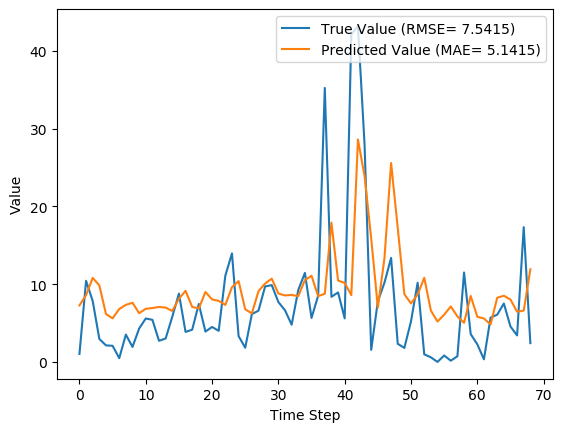

The file beside this chart, header and first rows:
y_true, y_pred, y_true_scaled, y_pred_scaled
1.029, 7.268, 0.009665, 0.06829
10.43, 8.592, 0.09803, 0.08074
7.83, 10.8, 0.07357, 0.1015
2.951, 9.841, 0.02773, 0.09247
2.13, 6.158, 0.02001, 0.05786
2.073, 5.604, 0.01948, 0.05266
0.4814, 6.808, 0.004524, 0.06397
3.513, 7.335, 0.03301, 0.06892
1.926, 7.61, 0.01809, 0.07151
4.293, 6.266, 0.04034, 0.05887
5.587, 6.835, 0.0525, 0.06422
5.416, 6.926, 0.05089, 0.06508
2.717, 7.072, 0.02553, 0.06645
3.014, 6.984, 0.02832, 0.06563
5.817, 6.555, 0.05466, 0.06159
8.783, 8.121, 0.08253, 0.07631
3.86, 9.136, 0.03627, 0.08584
4.144, 7.081, 0.03894, 0.06653
7.454, 6.873, 0.07004, 0.06458
3.899, 8.993, 0.03663, 0.0845
4.497, 8.039, 0.04226, 0.07554
3.997, 7.852, 0.03756, 0.07378
11.09, 7.327, 0.1042, 0.06885
13.96, 9.609, 0.1312, 0.09029
3.323, 10.4, 0.03122, 0.09768
1.823, 6.771, 0.01713, 0.06363
6.149, 6.231, 0.05777, 0.05855
6.593, 9.099, 0.06195, 0.08549
9.706, 10.08, 0.0912, 0.09475
9.877, 10.71, 0.09281, 0.1006
7.7, 8.798, 0.07235, 0.08267
6.643, 8.553, 0.06242, 0.08036
4.784, 8.616, 0.04495, 0.08096
9.247, 8.457, 0.08689, 0.07946
11.45, 10.52, 0.1076, 0.09886
5.653, 11.08, 0.05312, 0.1041
8.521, 8.461, 0.08007, 0.0795
35.23, 8.762, 0.3311, 0.08233
8.371, 17.91, 0.07866, 0.1683
8.937, 10.47, 0.08398, 0.09839
5.6, 10.15, 0.05262, 0.09541
42.11, 8.59, 0.3956, 0.08072
43.21, 28.61, 0.406, 0.2688
27.9, 23.88, 0.2621, 0.2244
1.549, 15.87, 0.01455, 0.1491
7.801, 6.988, 0.0733, 0.06566
10.2, 13.36, 0.09581, 0.1255
13.38, 25.58, 0.1257, 0.2404
2.329, 17.24, 0.02188, 0.162
1.801, 8.706, 0.01693, 0.0818
5.217, 7.519, 0.04902, 0.07065
10.18, 8.673, 0.09569, 0.08149
0.9729, 10.82, 0.009141, 0.1017
0.59, 6.596, 0.005544, 0.06198
0.0, 5.194, 0.0, 0.04881
0.8257, 6.076, 0.007759, 0.05709
0.1571, 7.138, 0.001477, 0.06707
0.7271, 5.85, 0.006832, 0.05497
11.5, 5.032, 0.1081, 0.04728
3.584, 8.485, 0.03368, 0.07973
... 9 more rows
